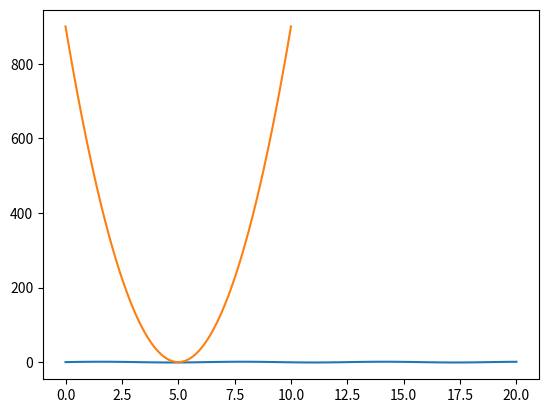

This figure's Python source:
import numpy as np
import matplotlib.pyplot as plt

#       Styles
## https://bit.ly/2JfhJ4o
# from matplotlib import style
# style.use('ggplot')

x = np.linspace(0, 20, 100)
y = np.sin(x)
plt.plot(x, y)
plt.show()

xx = np.linspace(0, 10, 100)
yy = (6 * xx - 30)**2
plt.plot(xx, yy)
plt.show()